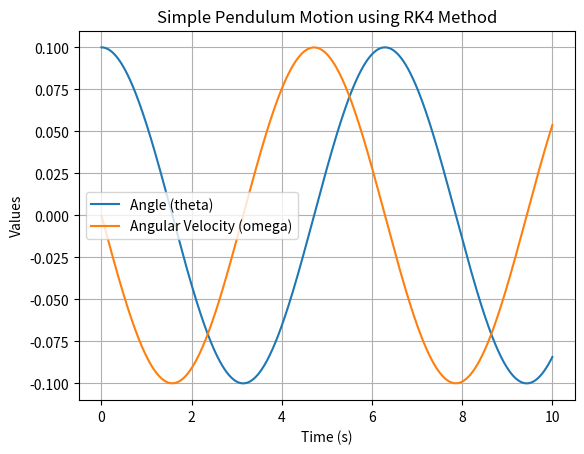
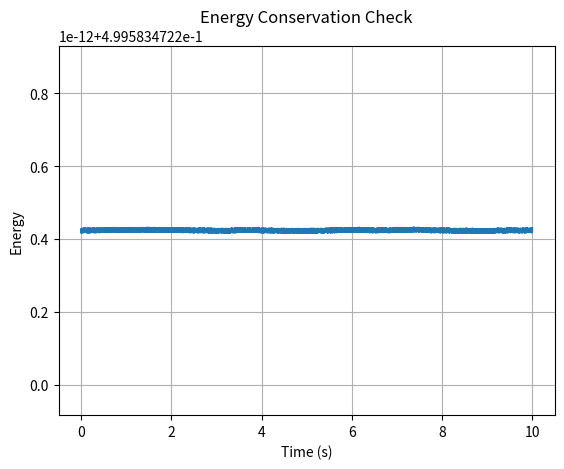

Generate these figures, in order, with matplotlib:
import numpy as np
import matplotlib.pyplot as plt

#setting initial conditions and parameters
delta_t = 0.001
theta_0 = 0.1
omega_0 = 0.0
g = 10.0
L= 10.0
time_end = 10.0

def func_pendulum(y):
    theta, omega = y
    dtheta_dt = omega
    domega_dt = -g/L * np.sin(theta)
    
    return np.array([ 
        dtheta_dt,
        domega_dt
        ])

#setting up arrays to hold time, angle, and angular velocity
t = np.arange(0, time_end, delta_t)
y = np.zeros((t.shape[0], 2))
dydt = np.zeros((t.shape[0], 2))

#initializing the first values
y_0 = np.array([theta_0, omega_0])
y[0, :] = y_0
dydt[0, :] = np.array([omega_0, -(g/L)*np.sin(theta_0)])

for i in range(1, t.shape[0]):
    
    k1 = func_pendulum(y[i-1])
    k2 = func_pendulum(y[i-1] + 0.5 * k1 * delta_t)
    k3 = func_pendulum(y[i-1] + 0.5 * k2 * delta_t)
    k4 = func_pendulum(y[i-1] + k3 * delta_t)

    #Updating the values using RK4 formula
    y[i, :] = y[i-1, :] + (delta_t / 6.0) * (k1 + 2*k2 + 2*k3 + k4)
    dydt[i, :] = func_pendulum(y[i, :])
#plotting the results
plt.figure()
plt.plot(t, y[:, 0], label='Angle (theta)')
plt.plot(t, y[:, 1], label='Angular Velocity (omega)')
plt.xlabel('Time (s)')
plt.ylabel('Values')
plt.title('Simple Pendulum Motion using RK4 Method')
plt.legend()
plt.grid()
plt.savefig('rk4_pendulum.png')
plt.show()

energy = 0.5 * (L**2) * y[:,1]**2 + g * L * (1 - np.cos(y[:,0]))

plt.figure()
plt.plot(t, energy)
plt.xlabel("Time (s)")
plt.ylabel("Energy")
plt.title("Energy Conservation Check")
plt.grid()
plt.savefig('rk4_energy.png')
plt.show()